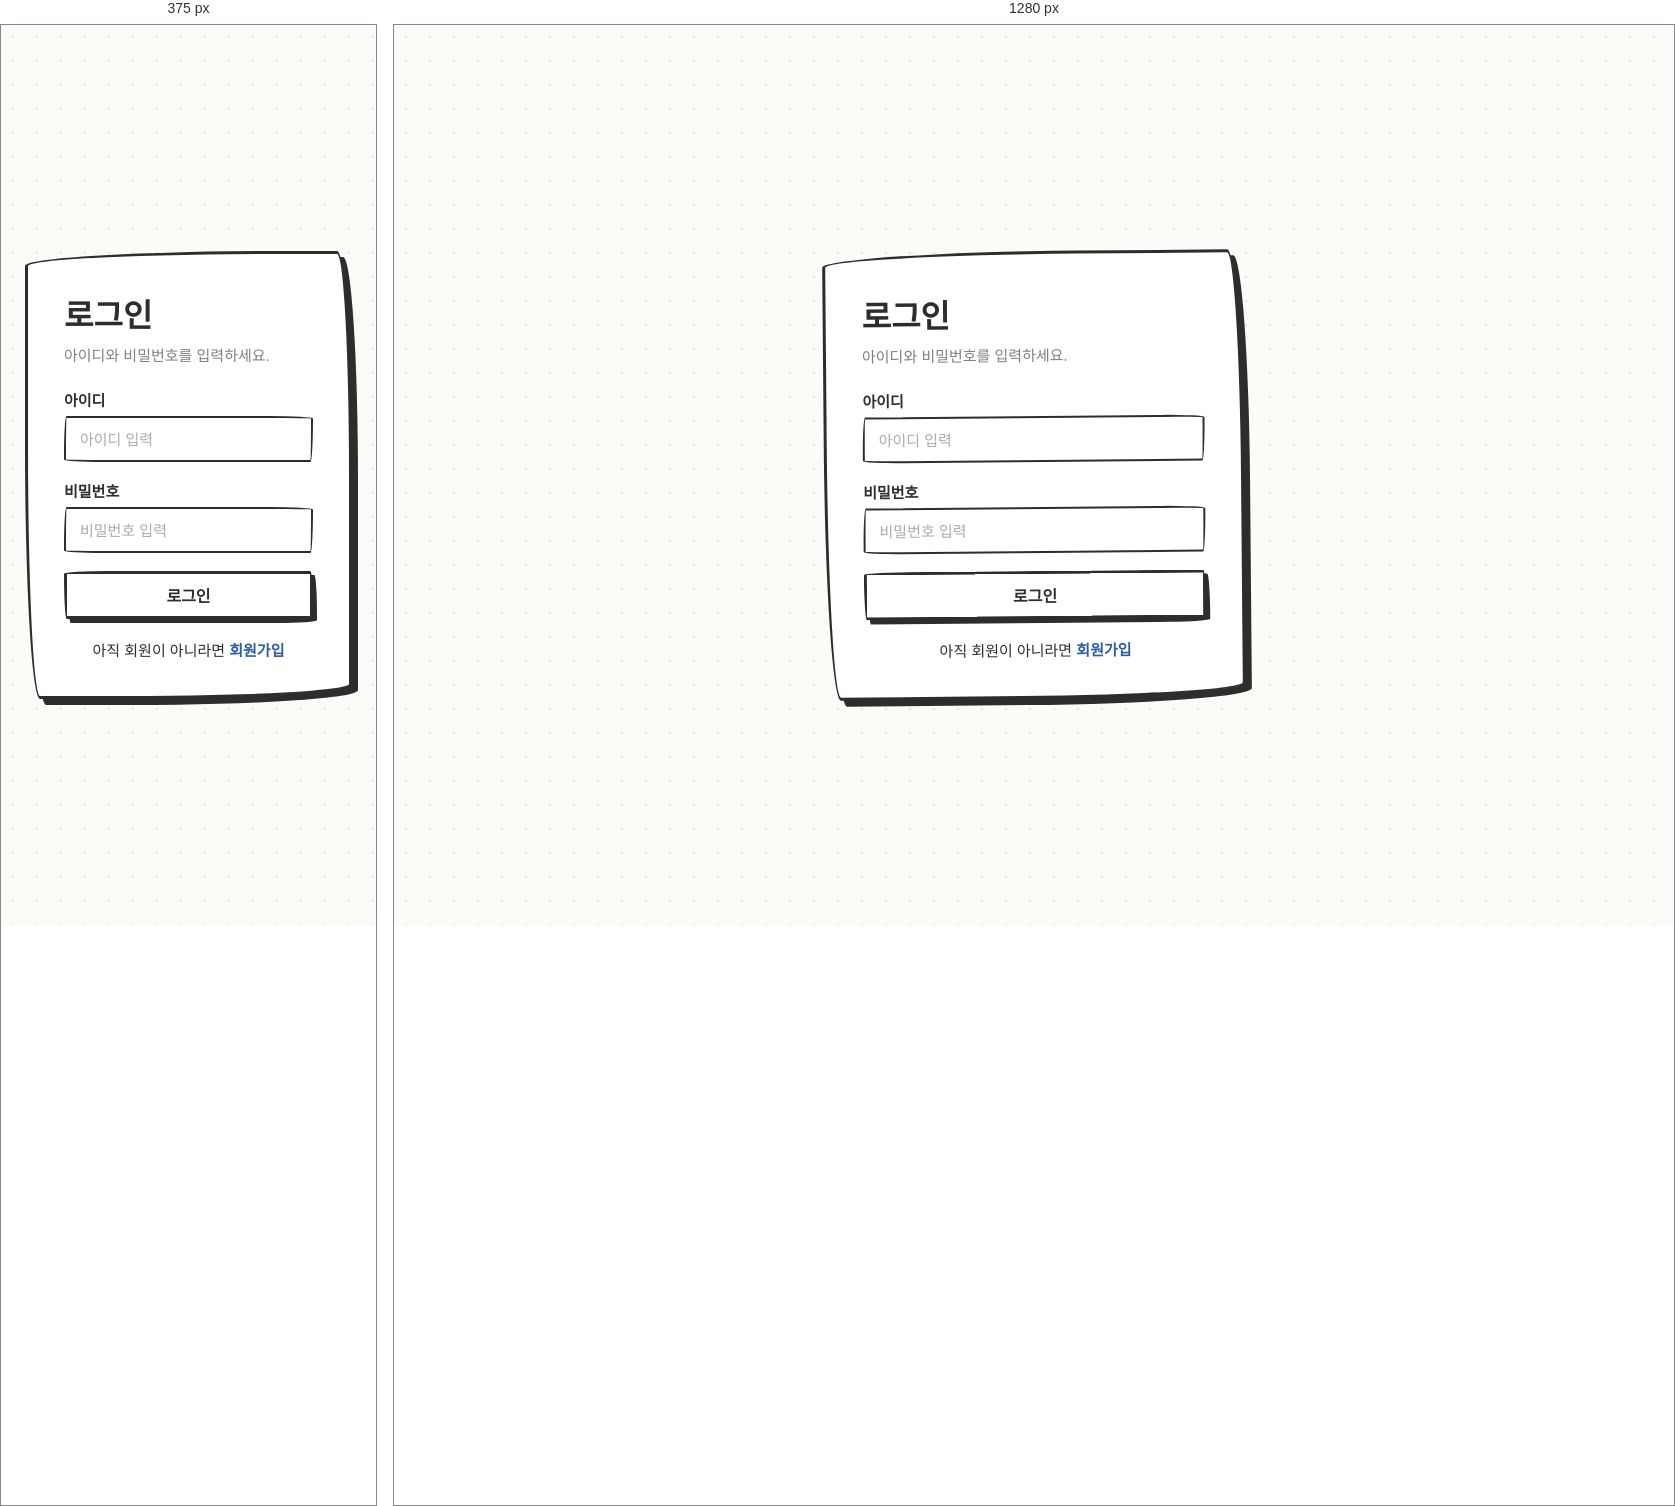
Rendered at 375 px and 1280 px, left to right.

<!-- file: login.html -->
<!DOCTYPE html>
<html lang="ko">
<head>
  <meta charset="UTF-8">
  <meta name="viewport" content="width=device-width, initial-scale=1.0">
  <title>로그인</title>
  <link rel="stylesheet" href="css/style.css">
</head>
<body>
  <main class="page">
    <section class="card">
      <h1>로그인</h1>
      <p class="desc">아이디와 비밀번호를 입력하세요.</p>

      <form id="loginForm" action="login_check.php" method="post">
        <div class="form-group">
          <label for="loginId">아이디</label>
          <input type="text" id="loginId" name="loginId" placeholder="아이디 입력">
        </div>

        <div class="form-group">
          <label for="loginPw">비밀번호</label>
          <input type="password" id="loginPw" name="loginPw" placeholder="비밀번호 입력">
        </div>

        <button class="btn" type="submit">로그인</button>
      </form>

      <p class="link-text">
        아직 회원이 아니라면 <a href="register.html">회원가입</a>
      </p>
    </section>
  </main>

  <script src="js/login.js"></script>
</body>
</html>


/* @media block from style.css */
@media (max-width: 700px) {
  .card {
    transform: none;
  }

  .admin-header {
    flex-direction: column;
  }

  .member-table {
    display: block;
    overflow-x: auto;
    white-space: nowrap;
  }
}